Run: headless pygame with SDL's dummy video driver; simulated clock (each Clock.tick advances the game by its frame time, no real sleeping); random seed 0; keys injected as events and as key.get_pressed() state; mouse plan: one left click at the window centre at the start of phase 2, then a move to the lower-right quarter at the start of phase 3.
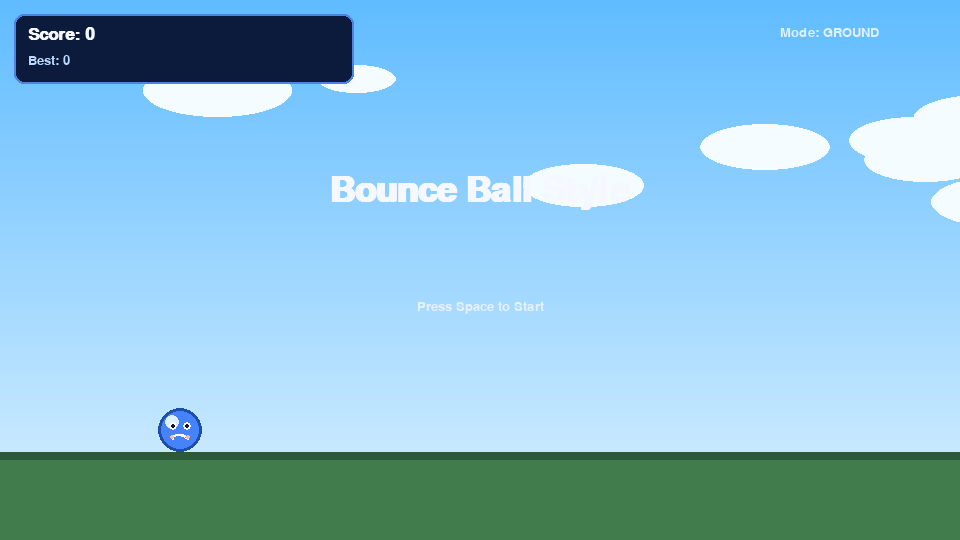
Frame 1 of 4 · flips 1–60 · no input
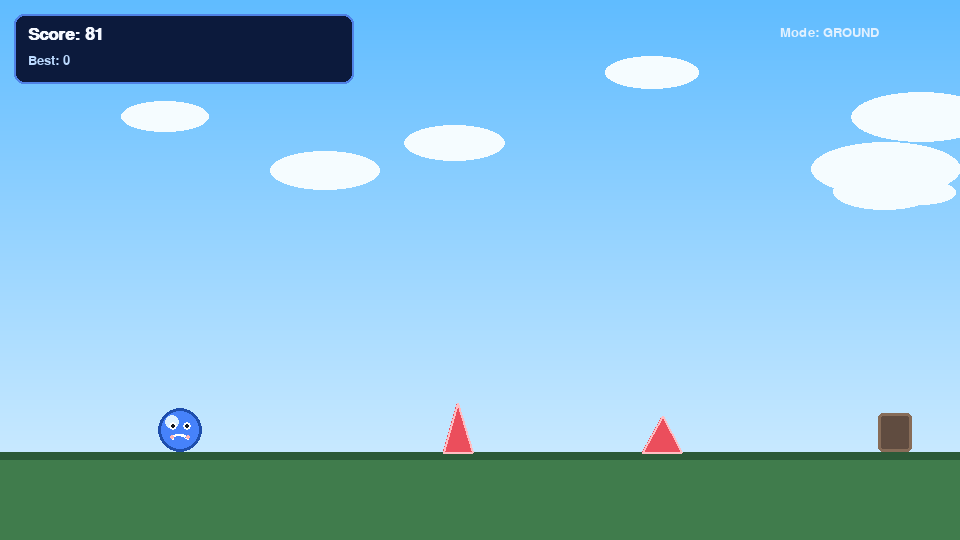
Frame 2 of 4 · flips 61–180 · clicked the window centre · tapped SPACE, RETURN · held RIGHT (→), D
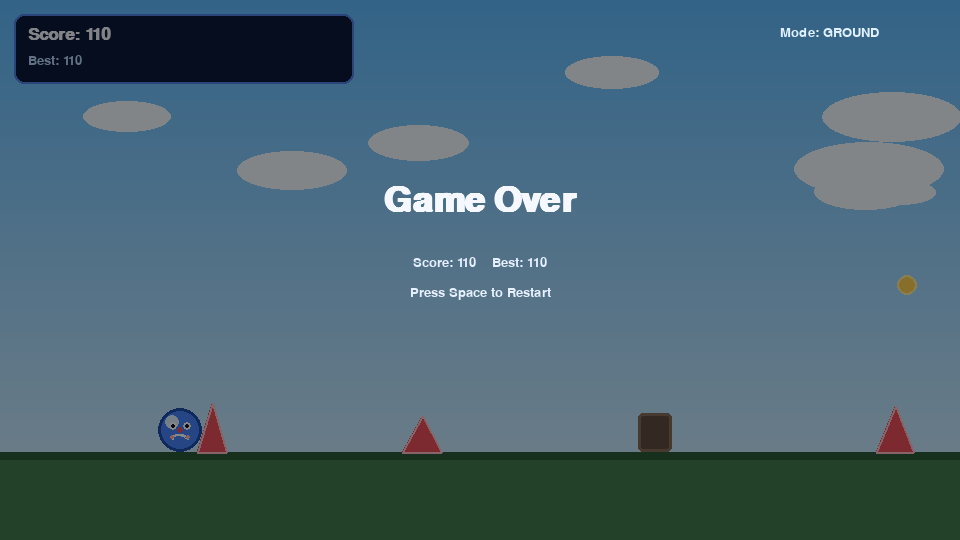
Frame 3 of 4 · flips 181–300 · moved the mouse to the lower-right quarter · held DOWN (↓), S
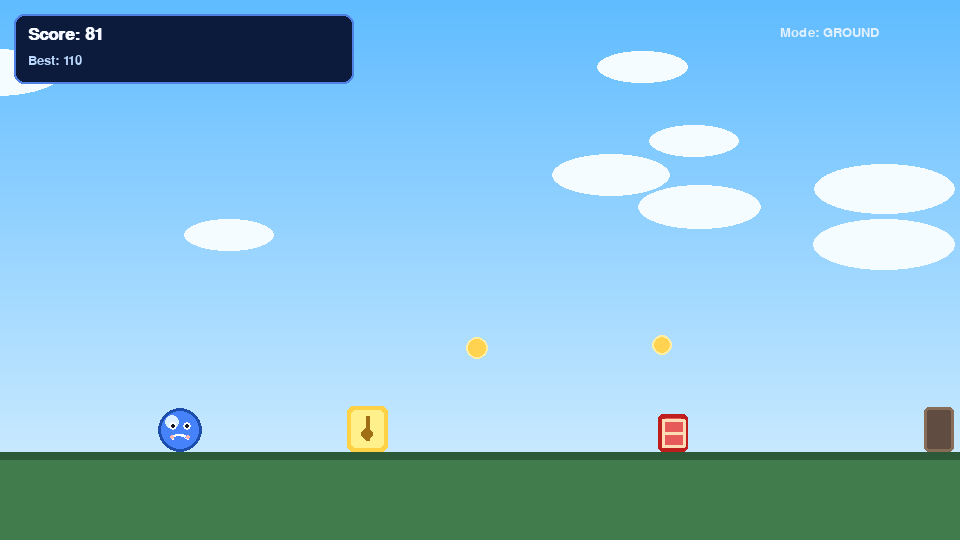
Frame 4 of 4 · flips 301–420 · held LEFT (←), A, UP (↑), W

The pygame program that drew these frames:

import math
import random
import sys
import pygame

WIDTH = 960
HEIGHT = 540
FPS = 60

SKY_TOP = (96, 188, 255)
SKY_BOTTOM = (220, 242, 255)
GROUND = (64, 124, 76)
GROUND_DARK = (44, 90, 56)
WHITE = (245, 248, 255)
DANGER = (235, 78, 92)
COIN = (255, 210, 80)


class BounceBallGame:
    def __init__(self):
        pygame.init()
        self.screen = pygame.display.set_mode((WIDTH, HEIGHT))
        pygame.display.set_caption("Bounce Ball Style")
        self.clock = pygame.time.Clock()
        self.font = pygame.font.SysFont("Arial", 26, bold=True)
        self.small = pygame.font.SysFont("Arial", 20)
        self.big = pygame.font.SysFont("Arial", 52, bold=True)
        self.reset_game()

    def reset_game(self):
        self.state = "ready"
        self.score = 0
        self.best = getattr(self, "best", 0)
        self.distance = 0.0
        self.time = 0.0

        self.ground_y = HEIGHT - 88
        self.ball_x = 180.0
        self.ball_y = self.ground_y - 22
        self.ball_r = 22
        self.ball_vy = 0.0
        self.gravity = 0.72
        self.bounce_power = -13.2
        self.air_boost_power = -10.6
        self.air_boost_ready = True
        self.fly_mode = False

        self.world_speed = 5.6
        self.speed_gain = 0.0008

        self.obstacles = []
        self.coins = []
        self.particles = []
        self.clouds = []
        self.explosions = []

        for _ in range(8):
            self.clouds.append([
                random.randint(0, WIDTH),
                random.randint(40, 220),
                random.randint(70, 150),
                random.uniform(0.4, 1.0),
            ])

        self.spawn_timer = 0
        self.coin_timer = 0
        self.air_spawn_timer = 0

    def start(self):
        if self.state != "play":
            self.reset_game()
            self.state = "play"

    def add_particles(self, x, y, color, amount):
        for _ in range(amount):
            self.particles.append(
                {
                    "x": x,
                    "y": y,
                    "vx": random.uniform(-3.0, 3.0),
                    "vy": random.uniform(-4.0, -0.5),
                    "life": random.randint(14, 30),
                    "color": color,
                }
            )

    def explode_tnt(self, x, y):
        self.explosions.append({"x": x, "y": y, "r": 0, "life": 18})
        for _ in range(20):
            self.particles.append(
                {
                    "x": x,
                    "y": y,
                    "vx": random.uniform(-5.0, 5.0),
                    "vy": random.uniform(-5.0, 2.0),
                    "life": random.randint(16, 34),
                    "color": (255, random.randint(140, 190), 40),
                }
            )

    def spawn_obstacle(self):
        x = WIDTH + random.randint(40, 220)
        kind = random.choice(["spike", "spike", "box", "lucky", "tnt"])
        w = random.randint(28, 42)
        if kind == "spike":
            h = random.randint(28, 52)
            self.obstacles.append({"kind": "spike", "x": x, "w": w, "h": h})
        elif kind == "box":
            h = random.randint(36, 70)
            self.obstacles.append({"kind": "box", "x": x, "w": w, "h": h})
        elif kind == "lucky":
            h = random.randint(34, 52)
            self.obstacles.append({"kind": "lucky", "x": x, "w": w, "h": h})
        else:
            h = random.randint(32, 48)
            self.obstacles.append({"kind": "tnt", "x": x, "w": w, "h": h})

    def spawn_air_spike(self):
        x = WIDTH + random.randint(100, 260)
        w = random.randint(26, 40)
        h = random.randint(26, 44)
        if random.random() < 0.5:
            y = random.randint(160, self.ground_y - 130)
            self.obstacles.append({"kind": "air_spike", "x": x, "y": y, "w": w, "h": h})
        else:
            y = random.randint(96, 170)
            self.obstacles.append({"kind": "ceiling_spike", "x": x, "y": y, "w": w, "h": h})

    def spawn_coin(self):
        x = WIDTH + random.randint(80, 220)
        y = self.ground_y - random.randint(90, 170)
        self.coins.append({"x": x, "y": y, "r": 12, "phase": random.random() * 6.28})

    def collide_rect(self, cx, cy, radius, rx, ry, rw, rh):
        closest_x = max(rx, min(cx, rx + rw))
        closest_y = max(ry, min(cy, ry + rh))
        dx = cx - closest_x
        dy = cy - closest_y
        return dx * dx + dy * dy <= radius * radius

    def update(self):
        if self.state != "play":
            return

        self.time += 1 / FPS
        self.world_speed = min(11.5, self.world_speed + self.speed_gain)
        self.distance += self.world_speed * 0.12
        self.score = int(self.distance)

        if self.fly_mode:
            self.ball_vy += self.gravity * 0.32
            self.ball_vy -= 0.45
            self.ball_vy = max(-8.2, self.ball_vy)
        else:
            self.ball_vy += self.gravity
        self.ball_y += self.ball_vy

        top_limit = self.ball_r + 86
        if self.ball_y < top_limit:
            self.ball_y = top_limit
            if self.ball_vy < 0:
                self.ball_vy = 0

        floor = self.ground_y - self.ball_r
        if self.ball_y >= floor:
            self.ball_y = floor
            if self.ball_vy > 1.4:
                self.add_particles(self.ball_x, self.ground_y, (230, 245, 255), 6)
            self.ball_vy = 0
            self.air_boost_ready = True

        self.spawn_timer -= 1
        if self.spawn_timer <= 0:
            self.spawn_obstacle()
            self.spawn_timer = random.randint(38, 76)

        self.coin_timer -= 1
        if self.coin_timer <= 0:
            if random.random() < 0.7:
                self.spawn_coin()
            self.coin_timer = random.randint(45, 90)

        self.air_spawn_timer -= 1
        if self.air_spawn_timer <= 0:
            if self.fly_mode or random.random() < 0.35:
                self.spawn_air_spike()
            self.air_spawn_timer = random.randint(48, 96)

        for cloud in self.clouds:
            cloud[0] -= cloud[3]
            if cloud[0] < -cloud[2] - 30:
                cloud[0] = WIDTH + random.randint(0, 140)
                cloud[1] = random.randint(40, 220)

        for obs in self.obstacles[:]:
            obs["x"] -= self.world_speed
            if obs["x"] + obs["w"] < -20:
                self.obstacles.remove(obs)
                continue

            if obs["kind"] == "box":
                if self.collide_rect(
                    self.ball_x,
                    self.ball_y,
                    self.ball_r,
                    obs["x"],
                    self.ground_y - obs["h"],
                    obs["w"],
                    obs["h"],
                ):
                    self.best = max(self.best, self.score)
                    self.state = "over"
                    self.add_particles(self.ball_x, self.ball_y, DANGER, 22)
                    return
            elif obs["kind"] == "lucky":
                if self.collide_rect(
                    self.ball_x,
                    self.ball_y,
                    self.ball_r,
                    obs["x"],
                    self.ground_y - obs["h"],
                    obs["w"],
                    obs["h"],
                ):
                    self.score += 60
                    self.distance += 20
                    self.add_particles(self.ball_x, self.ball_y, COIN, 16)
                    self.obstacles.remove(obs)
                    continue
            elif obs["kind"] == "tnt":
                if self.collide_rect(
                    self.ball_x,
                    self.ball_y,
                    self.ball_r,
                    obs["x"],
                    self.ground_y - obs["h"],
                    obs["w"],
                    obs["h"],
                ):
                    self.best = max(self.best, self.score)
                    self.state = "over"
                    self.explode_tnt(self.ball_x, self.ball_y)
                    self.add_particles(self.ball_x, self.ball_y, DANGER, 18)
                    return
            elif obs["kind"] == "air_spike":
                if self.collide_rect(
                    self.ball_x,
                    self.ball_y,
                    self.ball_r,
                    obs["x"],
                    obs["y"] - obs["h"],
                    obs["w"],
                    obs["h"],
                ):
                    self.best = max(self.best, self.score)
                    self.state = "over"
                    self.add_particles(self.ball_x, self.ball_y, DANGER, 22)
                    return
            elif obs["kind"] == "ceiling_spike":
                if self.collide_rect(
                    self.ball_x,
                    self.ball_y,
                    self.ball_r,
                    obs["x"],
                    obs["y"],
                    obs["w"],
                    obs["h"],
                ):
                    self.best = max(self.best, self.score)
                    self.state = "over"
                    self.add_particles(self.ball_x, self.ball_y, DANGER, 22)
                    return
            else:
                tip_x = obs["x"] + obs["w"] * 0.5
                tip_y = self.ground_y - obs["h"]
                if abs(self.ball_x - tip_x) < self.ball_r + obs["w"] * 0.5 and self.ball_y + self.ball_r > tip_y:
                    self.best = max(self.best, self.score)
                    self.state = "over"
                    self.add_particles(self.ball_x, self.ball_y, DANGER, 22)
                    return

        for coin in self.coins[:]:
            coin["x"] -= self.world_speed
            coin["phase"] += 0.16
            if coin["x"] < -30:
                self.coins.remove(coin)
                continue

            dx = self.ball_x - coin["x"]
            dy = self.ball_y - coin["y"]
            if dx * dx + dy * dy <= (self.ball_r + coin["r"]) ** 2:
                self.score += 8
                self.distance += 8
                self.coins.remove(coin)
                self.add_particles(coin["x"], coin["y"], COIN, 12)

        for p in self.particles[:]:
            p["x"] += p["vx"]
            p["y"] += p["vy"]
            p["vy"] += 0.15
            p["vx"] *= 0.98
            p["life"] -= 1
            if p["life"] <= 0:
                self.particles.remove(p)

        for exp in self.explosions[:]:
            exp["r"] += 6
            exp["life"] -= 1
            if exp["life"] <= 0:
                self.explosions.remove(exp)

    def draw_background(self):
        for y in range(HEIGHT):
            t = y / max(1, HEIGHT - 1)
            color = (
                int(SKY_TOP[0] + (SKY_BOTTOM[0] - SKY_TOP[0]) * t),
                int(SKY_TOP[1] + (SKY_BOTTOM[1] - SKY_TOP[1]) * t),
                int(SKY_TOP[2] + (SKY_BOTTOM[2] - SKY_TOP[2]) * t),
            )
            pygame.draw.line(self.screen, color, (0, y), (WIDTH, y))

        for x, y, w, _ in self.clouds:
            pygame.draw.ellipse(self.screen, (245, 252, 255), (x, y, w, w * 0.36))

        pygame.draw.rect(self.screen, GROUND, (0, self.ground_y, WIDTH, HEIGHT - self.ground_y))
        pygame.draw.rect(self.screen, GROUND_DARK, (0, self.ground_y, WIDTH, 8))

    def draw_obstacles(self):
        for obs in self.obstacles:
            if obs["kind"] == "box":
                rect = pygame.Rect(obs["x"], self.ground_y - obs["h"], obs["w"], obs["h"])
                pygame.draw.rect(self.screen, (96, 76, 64), rect, border_radius=5)
                pygame.draw.rect(self.screen, (135, 108, 88), rect, width=3, border_radius=5)
            elif obs["kind"] == "air_spike":
                p1 = (obs["x"], obs["y"])
                p2 = (obs["x"] + obs["w"], obs["y"])
                p3 = (obs["x"] + obs["w"] * 0.5, obs["y"] - obs["h"])
                pygame.draw.polygon(self.screen, (190, 56, 70), [p1, p2, p3])
                pygame.draw.polygon(self.screen, (255, 180, 190), [p1, p2, p3], 2)
            elif obs["kind"] == "ceiling_spike":
                p1 = (obs["x"], obs["y"])
                p2 = (obs["x"] + obs["w"], obs["y"])
                p3 = (obs["x"] + obs["w"] * 0.5, obs["y"] + obs["h"])
                pygame.draw.polygon(self.screen, (170, 46, 66), [p1, p2, p3])
                pygame.draw.polygon(self.screen, (255, 168, 182), [p1, p2, p3], 2)
            elif obs["kind"] == "lucky":
                rect = pygame.Rect(obs["x"], self.ground_y - obs["h"], obs["w"], obs["h"])
                pygame.draw.rect(self.screen, (255, 210, 70), rect, border_radius=6)
                pygame.draw.rect(self.screen, (255, 240, 140), rect.inflate(-8, -8), border_radius=5)
                pygame.draw.line(self.screen, (160, 110, 20), (obs["x"] + obs["w"] * 0.5, self.ground_y - obs["h"] + 10), (obs["x"] + obs["w"] * 0.5, self.ground_y - 12), 4)
                pygame.draw.circle(self.screen, (160, 110, 20), (int(obs["x"] + obs["w"] * 0.5), self.ground_y - obs["h"] + 28), 6)
            elif obs["kind"] == "tnt":
                rect = pygame.Rect(obs["x"], self.ground_y - obs["h"], obs["w"], obs["h"])
                pygame.draw.rect(self.screen, (190, 30, 30), rect, border_radius=5)
                pygame.draw.rect(self.screen, (230, 90, 90), rect.inflate(-8, -8), border_radius=4)
                pygame.draw.line(self.screen, (255, 220, 180), (obs["x"] + 4, self.ground_y - obs["h"] + 6), (obs["x"] + obs["w"] - 4, self.ground_y - obs["h"] + 6), 3)
                pygame.draw.line(self.screen, (255, 220, 180), (obs["x"] + 4, self.ground_y - obs["h"] + obs["h"] - 6), (obs["x"] + obs["w"] - 4, self.ground_y - obs["h"] + obs["h"] - 6), 3)
                pygame.draw.line(self.screen, (255, 220, 180), (obs["x"] + 4, self.ground_y - obs["h"] + obs["h"] // 2), (obs["x"] + obs["w"] - 4, self.ground_y - obs["h"] + obs["h"] // 2), 3)
                pygame.draw.line(self.screen, (255, 220, 180), (obs["x"] + obs["w"] * 0.15, self.ground_y - obs["h"] + 6), (obs["x"] + obs["w"] * 0.15, self.ground_y - obs["h"] + obs["h"] - 6), 3)
                pygame.draw.line(self.screen, (255, 220, 180), (obs["x"] + obs["w"] * 0.85, self.ground_y - obs["h"] + 6), (obs["x"] + obs["w"] * 0.85, self.ground_y - obs["h"] + obs["h"] - 6), 3)
            else:
                p1 = (obs["x"], self.ground_y)
                p2 = (obs["x"] + obs["w"], self.ground_y)
                p3 = (obs["x"] + obs["w"] * 0.5, self.ground_y - obs["h"])
                pygame.draw.polygon(self.screen, DANGER, [p1, p2, p3])
                pygame.draw.polygon(self.screen, (255, 190, 195), [p1, p2, p3], 2)

    def draw_coins(self):
        for coin in self.coins:
            pulse = 1.0 + 0.15 * math.sin(coin["phase"])
            r = coin["r"] * pulse
            pygame.draw.circle(self.screen, COIN, (int(coin["x"]), int(coin["y"])), int(r))
            pygame.draw.circle(self.screen, (255, 238, 164), (int(coin["x"]), int(coin["y"])), int(r), 2)

    def draw_ball(self):
        px, py = int(self.ball_x), int(self.ball_y)

        pygame.draw.circle(self.screen, (70, 130, 250), (px, py), self.ball_r)
        pygame.draw.circle(self.screen, (220, 240, 255), (px - 8, py - 8), self.ball_r // 3)
        pygame.draw.circle(self.screen, (30, 78, 172), (px, py), self.ball_r, 3)

        eye_y = py - 4
        left_eye = (px - 7, eye_y)
        right_eye = (px + 7, eye_y)
        pygame.draw.circle(self.screen, (255, 255, 255), left_eye, 4)
        pygame.draw.circle(self.screen, (255, 255, 255), right_eye, 4)
        pygame.draw.circle(self.screen, (20, 24, 34), (px - 7, eye_y), 2)
        pygame.draw.circle(self.screen, (20, 24, 34), (px + 7, eye_y), 2)

        pygame.draw.arc(self.screen, (255, 255, 255), (px - 8, py + 4, 16, 10), 0, math.pi, 2)
        pygame.draw.circle(self.screen, (255, 180, 180), (px - 8, py + 7), 2)
        pygame.draw.circle(self.screen, (255, 180, 180), (px + 8, py + 7), 2)

    def draw_particles(self):
        for p in self.particles:
            pygame.draw.circle(self.screen, p["color"], (int(p["x"]), int(p["y"])), 3)

    def draw_explosions(self):
        for exp in self.explosions:
            radius = int(exp["r"])
            if radius <= 0:
                continue
            size = radius * 2 + 4
            surf = pygame.Surface((size, size), pygame.SRCALPHA)
            alpha = max(0, min(200, exp["life"] * 12))
            pygame.draw.circle(surf, (255, 190, 60, alpha), (radius + 2, radius + 2), radius, 4)
            self.screen.blit(surf, (int(exp["x"] - radius - 2), int(exp["y"] - radius - 2)))

    def draw_hud(self):
        panel = pygame.Rect(14, 14, 340, 70)
        pygame.draw.rect(self.screen, (12, 26, 60), panel, border_radius=10)
        pygame.draw.rect(self.screen, (80, 130, 230), panel, 2, border_radius=10)
        self.screen.blit(self.font.render(f"Score: {self.score}", True, WHITE), (28, 26))
        self.screen.blit(self.small.render(f"Best: {self.best}", True, (188, 218, 255)), (28, 54))

        if self.state == "ready":
            t1 = self.big.render("Bounce Ball Style", True, WHITE)
            t3 = self.small.render("Press Space to Start", True, (232, 240, 255))
            self.screen.blit(t1, (WIDTH // 2 - t1.get_width() // 2, HEIGHT // 2 - 96))
            self.screen.blit(t3, (WIDTH // 2 - t3.get_width() // 2, HEIGHT // 2 + 30))

        if self.state == "over":
            overlay = pygame.Surface((WIDTH, HEIGHT), pygame.SRCALPHA)
            overlay.fill((0, 0, 0, 120))
            self.screen.blit(overlay, (0, 0))
            t1 = self.big.render("Game Over", True, WHITE)
            t2 = self.small.render(f"Score: {self.score}    Best: {self.best}", True, (230, 240, 255))
            t3 = self.small.render("Press Space to Restart", True, (230, 240, 255))
            self.screen.blit(t1, (WIDTH // 2 - t1.get_width() // 2, HEIGHT // 2 - 86))
            self.screen.blit(t2, (WIDTH // 2 - t2.get_width() // 2, HEIGHT // 2 - 14))
            self.screen.blit(t3, (WIDTH // 2 - t3.get_width() // 2, HEIGHT // 2 + 16))

    def bounce(self):
        if self.state == "ready":
            self.start()
            return
        if self.state == "over":
            self.start() 
            return

        floor = self.ground_y - self.ball_r
        on_ground = self.ball_y >= floor - 1
        if on_ground:
            self.ball_vy = self.bounce_power
            self.air_boost_ready = True
            self.add_particles(self.ball_x, self.ground_y, (200, 232, 255), 8)
        elif self.air_boost_ready:
            self.ball_vy = self.air_boost_power
            self.air_boost_ready = False
            self.add_particles(self.ball_x, self.ball_y, (180, 220, 255), 8)

    def draw(self):
        self.draw_background()
        self.draw_obstacles()
        self.draw_coins()
        self.draw_ball()
        self.draw_particles()
        self.draw_explosions()
        self.draw_hud()

        mode_text = "Mode: FLY" if self.fly_mode else "Mode: GROUND"
        mode_color = (255, 247, 180) if self.fly_mode else (225, 240, 255)
        self.screen.blit(self.small.render(mode_text, True, mode_color), (WIDTH - 180, 26))

    def run(self):
        while True:
            for event in pygame.event.get():
                if event.type == pygame.QUIT:
                    pygame.quit()
                    sys.exit(0)
                if event.type == pygame.KEYDOWN:
                    if event.key == pygame.K_ESCAPE:
                        pygame.quit()
                        sys.exit(0)
                    if event.key in (pygame.K_0, pygame.K_KP0):
                        self.fly_mode = not self.fly_mode
                        if self.fly_mode:
                            self.ball_vy = min(self.ball_vy, -4.0)
                    if event.key in (pygame.K_SPACE, pygame.K_UP, pygame.K_w):
                        self.bounce()
                if event.type == pygame.MOUSEBUTTONDOWN and event.button == 1:
                    self.bounce()

            self.update()
            self.draw()
            pygame.display.flip()
            self.clock.tick(FPS)


if __name__ == "__main__":
    BounceBallGame().run()
